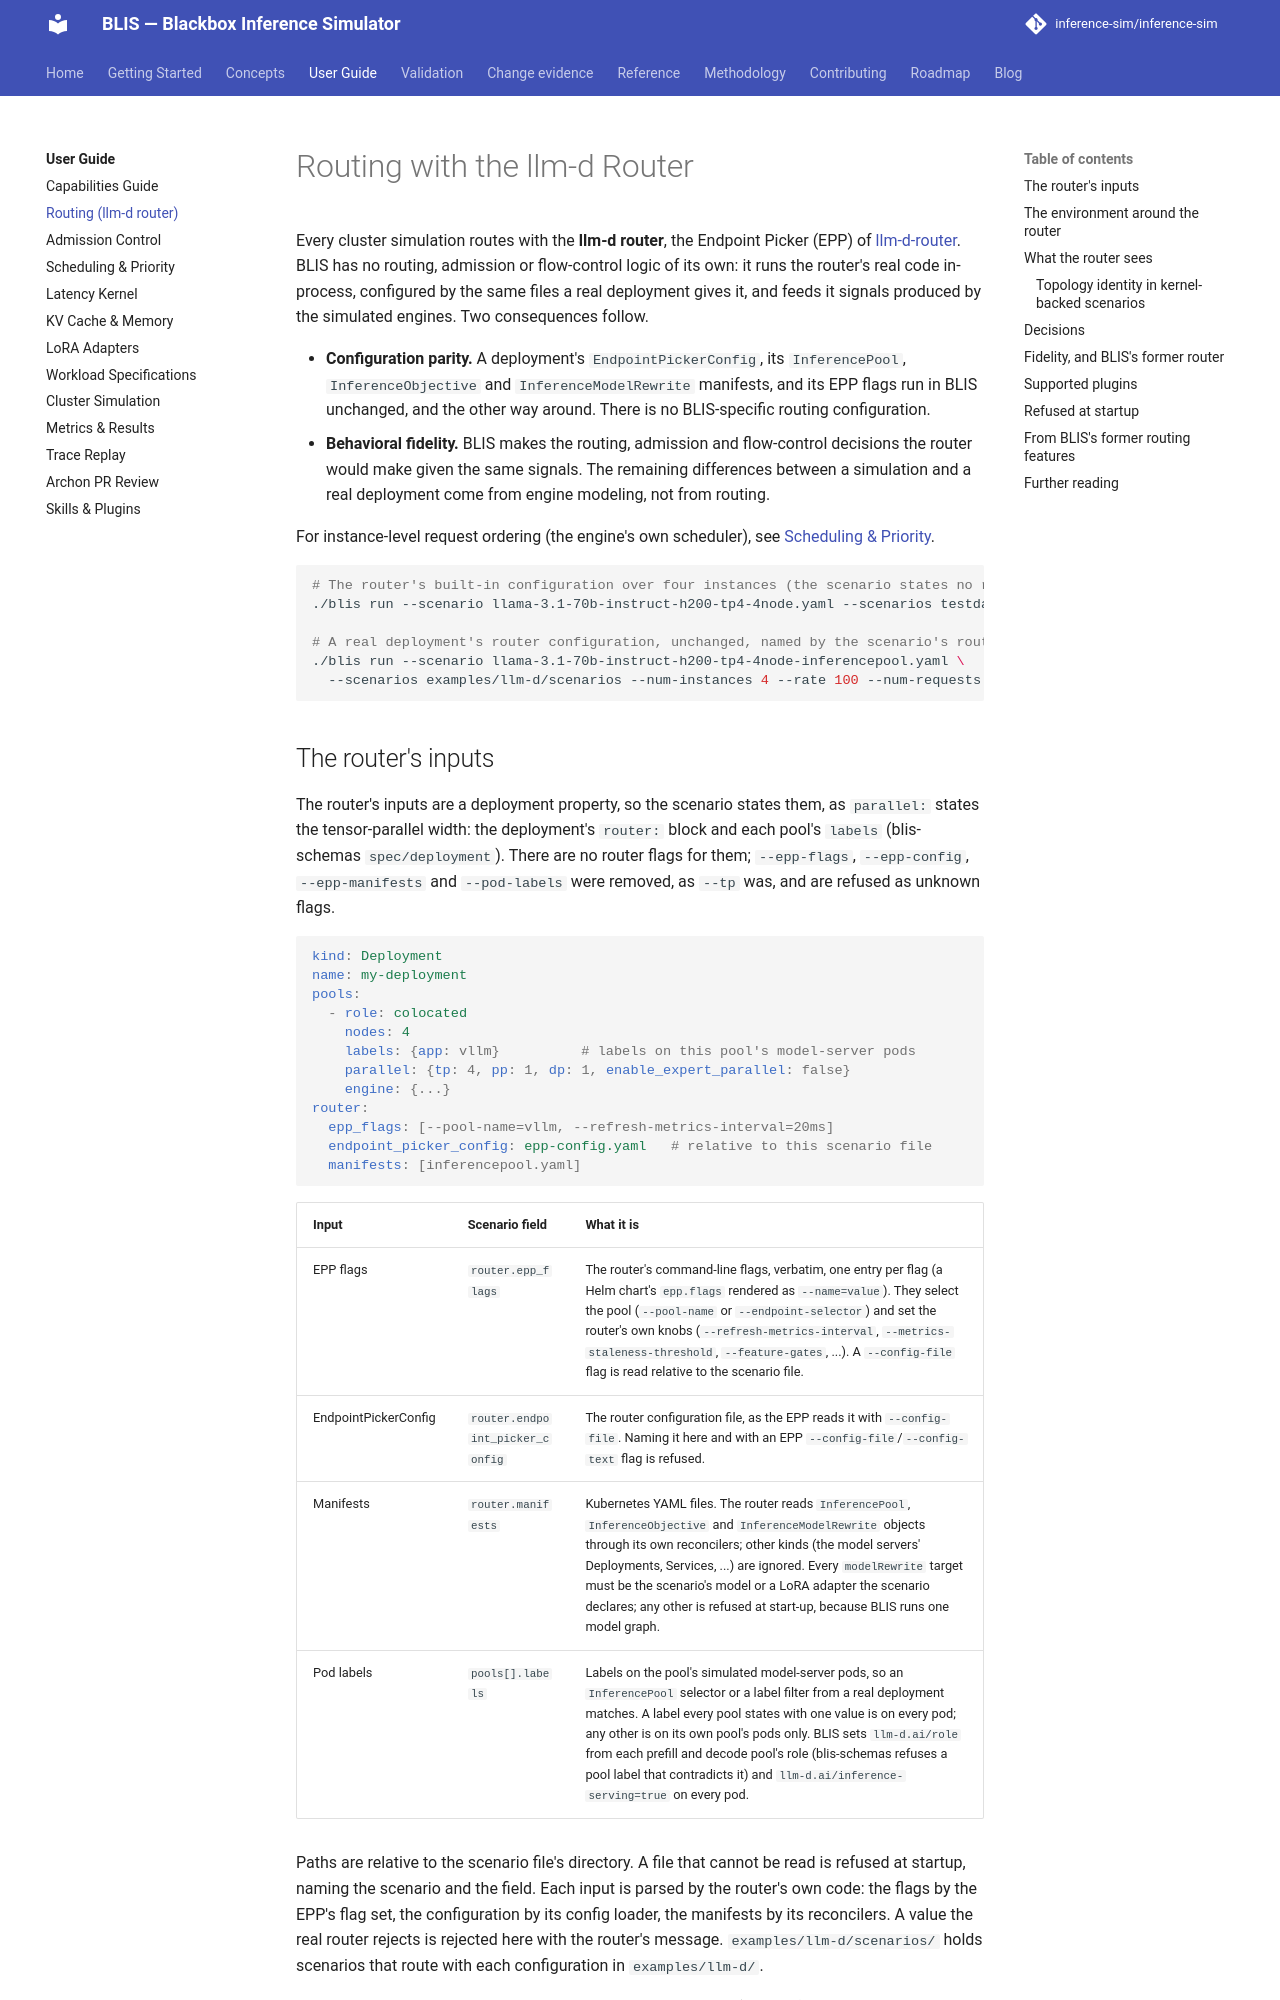

repository: inference-sim/inference-sim · page: 0.18/guide/routing/index.html · generator: mkdocs

# Routing with the llm-d Router

Every cluster simulation routes with the **llm-d router**, the Endpoint Picker (EPP) of
[llm-d-router](https://github.com/llm-d/llm-d-router). BLIS has no routing, admission or
flow-control logic of its own: it runs the router's real code in-process, configured by the
same files a real deployment gives it, and feeds it signals produced by the simulated engines.
Two consequences follow.

- **Configuration parity.** A deployment's `EndpointPickerConfig`, its `InferencePool`,
  `InferenceObjective` and `InferenceModelRewrite` manifests, and its EPP flags run in BLIS
  unchanged, and the other way around. There is no BLIS-specific routing configuration.
- **Behavioral fidelity.** BLIS makes the routing, admission and flow-control decisions the
  router would make given the same signals. The remaining differences between a simulation and
  a real deployment come from engine modeling, not from routing.

For instance-level request ordering (the engine's own scheduler), see
[Scheduling & Priority](scheduling.md).

```bash
# The router's built-in configuration over four instances (the scenario states no router)
./blis run --scenario llama-3.1-70b-instruct-h200-tp4-4node.yaml --scenarios testdata/scenarios --num-instances 4 --rate 100 --num-requests 500

# A real deployment's router configuration, unchanged, named by the scenario's router block
./blis run --scenario llama-3.1-70b-instruct-h200-tp4-4node-inferencepool.yaml \
  --scenarios examples/llm-d/scenarios --num-instances 4 --rate 100 --num-requests 500
```
